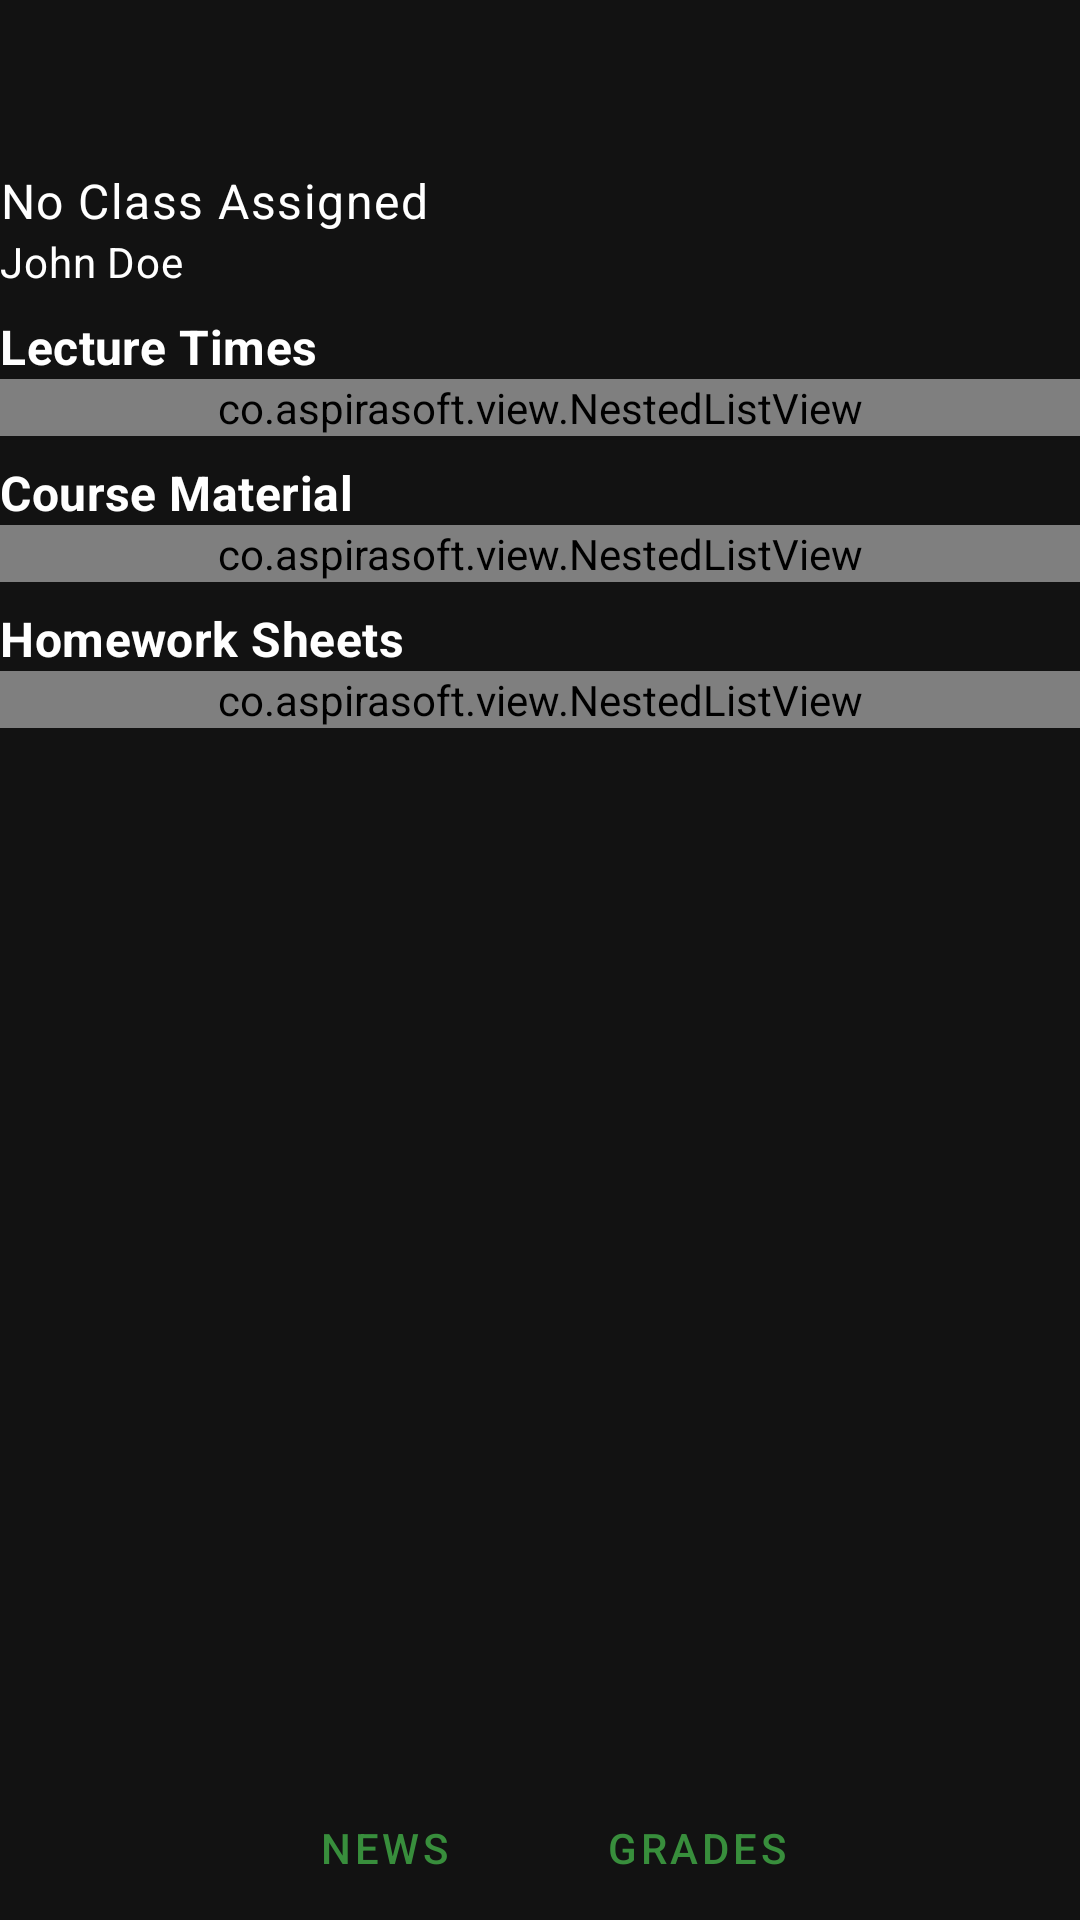

Write the Android layout XML for this screen, with the resource values it uses.
<!-- AndroidManifest.xml: application theme AppTheme -->
<!-- res/layout/activity_subject.xml -->
<?xml version="1.0" encoding="utf-8"?>
<androidx.coordinatorlayout.widget.CoordinatorLayout
    xmlns:android="http://schemas.android.com/apk/res/android"
    xmlns:app="http://schemas.android.com/apk/res-auto"
    xmlns:tools="http://schemas.android.com/tools"
    android:layout_width="match_parent"
    android:layout_height="match_parent"
    tools:context=".SubjectActivity">

  <com.google.android.material.appbar.AppBarLayout
      android:layout_width="match_parent"
      android:layout_height="wrap_content"
      android:background="@android:color/transparent"
      app:elevation="0dp">

    <androidx.appcompat.widget.Toolbar
        android:id="@+id/toolbar"
        android:layout_width="match_parent"
        android:layout_height="?actionBarSize"
        app:layout_scrollFlags="scroll"/>

  </com.google.android.material.appbar.AppBarLayout>

  <androidx.core.widget.NestedScrollView
      android:layout_width="match_parent"
      android:layout_height="match_parent"
      app:layout_behavior="@string/appbar_scrolling_view_behavior">

    <LinearLayout
        android:layout_width="match_parent"
        android:layout_height="match_parent"
        android:orientation="vertical"
        android:paddingBottom="64dp"
        android:paddingTop="@dimen/activity_horizontal_margin"
        android:paddingStart="@dimen/activity_horizontal_margin"
        android:paddingEnd="@dimen/activity_horizontal_margin">

      <com.google.android.material.textview.MaterialTextView
          style="@style/TextAppearance.MaterialComponents.Body1"
          android:id="@+id/className"
          android:layout_width="wrap_content"
          android:layout_height="wrap_content"
          android:text="@string/ph_class"/>

      <com.google.android.material.textview.MaterialTextView
          style="@style/TextAppearance.MaterialComponents.Body2"
          android:id="@+id/teacherName"
          android:layout_width="wrap_content"
          android:layout_height="wrap_content"
          android:text="@string/ph_name"/>

      <LinearLayout
          android:layout_width="match_parent"
          android:layout_height="wrap_content"
          android:layout_marginTop="8dp"
          android:gravity="center_vertical"
          android:orientation="horizontal">

        <com.google.android.material.textview.MaterialTextView
            style="@style/TextAppearance.MaterialComponents.Subtitle1"
            android:layout_width="wrap_content"
            android:layout_height="wrap_content"
            android:textStyle="bold"
            android:text="@string/section_appointments"/>

        <com.google.android.material.button.MaterialButton
            android:id="@+id/addAppointmentButton"
            style="@style/Widget.MaterialComponents.Button.TextButton"
            android:layout_width="match_parent"
            android:layout_height="32dp"
            android:gravity="end"
            android:padding="0dp"
            android:onClick="onAddAppointmentClicked"
            android:text="@string/label_add"
            android:visibility="gone"
            app:rippleColor="@android:color/transparent"/>

      </LinearLayout>

      <co.aspirasoft.view.NestedListView
          android:id="@+id/appointmentsList"
          android:layout_width="match_parent"
          android:layout_height="wrap_content"
          android:divider="@null"/>

      <LinearLayout
          android:layout_width="match_parent"
          android:layout_height="wrap_content"
          android:layout_marginTop="8dp"
          android:gravity="center_vertical"
          android:orientation="horizontal">

        <com.google.android.material.textview.MaterialTextView
            style="@style/TextAppearance.MaterialComponents.Subtitle1"
            android:layout_width="wrap_content"
            android:layout_height="wrap_content"
            android:textStyle="bold"
            android:text="@string/section_material"/>

        <com.google.android.material.button.MaterialButton
            android:id="@+id/addMaterialButton"
            style="@style/Widget.MaterialComponents.Button.TextButton"
            android:layout_width="match_parent"
            android:layout_height="32dp"
            android:gravity="end"
            android:padding="0dp"
            android:onClick="onAddMaterialClicked"
            android:text="@string/label_add"
            android:visibility="gone"
            app:rippleColor="@android:color/transparent"/>

      </LinearLayout>

      <co.aspirasoft.view.NestedListView
          android:id="@+id/contentList"
          android:layout_width="match_parent"
          android:layout_height="wrap_content"/>

      <LinearLayout
          android:layout_width="match_parent"
          android:layout_height="wrap_content"
          android:layout_marginTop="8dp"
          android:gravity="center_vertical"
          android:orientation="horizontal">

        <com.google.android.material.textview.MaterialTextView
            style="@style/TextAppearance.MaterialComponents.Subtitle1"
            android:layout_width="wrap_content"
            android:layout_height="wrap_content"
            android:textStyle="bold"
            android:text="@string/section_homework"/>

        <com.google.android.material.button.MaterialButton
            android:id="@+id/addHomeworkButton"
            style="@style/Widget.MaterialComponents.Button.TextButton"
            android:layout_width="match_parent"
            android:layout_height="32dp"
            android:gravity="end"
            android:padding="0dp"
            android:onClick="onAddHomeworkClicked"
            android:text="@string/label_add"
            android:visibility="gone"
            app:rippleColor="@android:color/transparent"/>

      </LinearLayout>

      <co.aspirasoft.view.NestedListView
          android:id="@+id/homeworkList"
          android:layout_width="match_parent"
          android:layout_height="wrap_content"/>

    </LinearLayout>

  </androidx.core.widget.NestedScrollView>

  <LinearLayout
      android:layout_width="wrap_content"
      android:layout_height="wrap_content"
      android:layout_gravity="bottom|center_horizontal"
      android:orientation="horizontal">

    <com.google.android.material.button.MaterialButton
        style="@style/Widget.MaterialComponents.Button.TextButton"
        android:id="@+id/noticeBoardButton"
        android:layout_width="wrap_content"
        android:layout_height="wrap_content"
        android:layout_marginRight="8dp"
        android:layout_marginEnd="8dp"
        android:onClick="onNoticeBoardClicked"
        android:text="@string/label_news"
        app:icon="@drawable/ic_news"/>

    <com.google.android.material.button.MaterialButton
        style="@style/Widget.MaterialComponents.Button.TextButton"
        android:id="@+id/addGradesButton"
        android:layout_width="wrap_content"
        android:layout_height="wrap_content"
        android:layout_marginStart="8dp"
        android:layout_marginLeft="8dp"
        android:onClick="onAddGradesClicked"
        android:text="@string/label_grades"
        app:icon="@drawable/ic_grades"/>

  </LinearLayout>

</androidx.coordinatorlayout.widget.CoordinatorLayout>
<!-- resources referenced by this layout -->
<resources>
  <string name="label_add">Add</string>
  <string name="label_grades">Grades</string>
  <string name="label_news">News</string>
  <string name="ph_class">No Class Assigned</string>
  <string name="ph_name">John Doe</string>
  <string name="section_appointments">Lecture Times</string>
  <string name="section_homework">Homework Sheets</string>
  <string name="section_material">Course Material</string>
  <style name="AppTheme" parent="Theme.MaterialComponents.NoActionBar">
      <item name="colorPrimary">@color/colorPrimary</item>
      <item name="colorPrimaryDark">@color/colorPrimaryDark</item>
      <item name="colorAccent">@color/colorAccent</item>
    </style>
  <color name="colorPrimary">#388E3C</color>
  <color name="colorPrimaryDark">#1B5E20</color>
  <color name="colorAccent">#64B5F6</color>
</resources>
